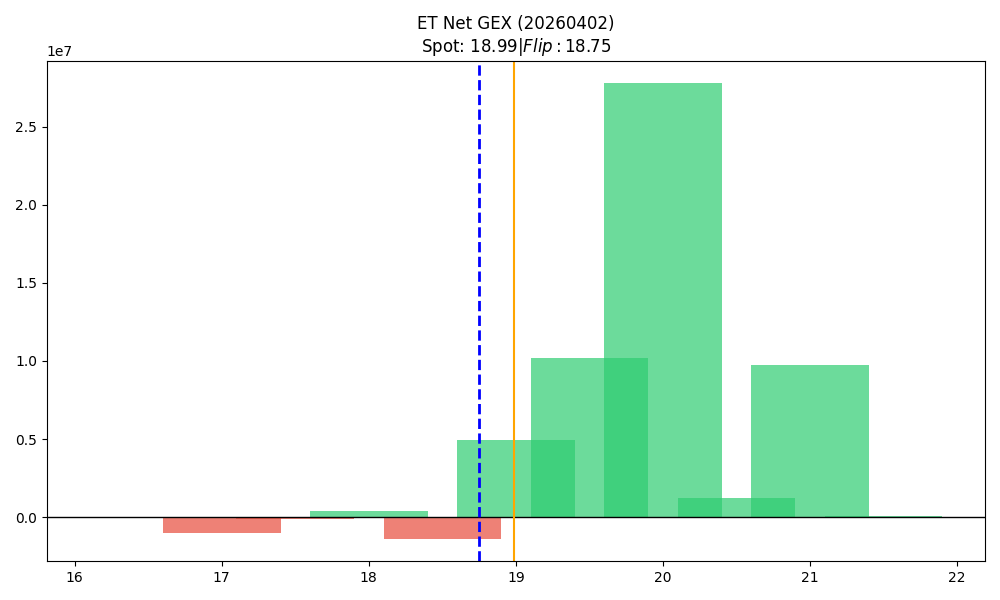

The data file committed next to this chart (first rows):
strike, call_gex, put_gex, call_dex, put_dex, net_greek_delta, net_gex
16.5, 0.0, 13211, 753828, -13399, 0.7528, -13211
17.0, 886.9, 999953, 6540905, -803811, 0.281, -999066
17.5, 4449, 109232, 92434, -83019, 0.008169, -104783
18.0, 2576417, 2166042, 13255499, -1350597, 0.4148, 410375
18.5, 347742, 1711066, 1644388, -788367, 0.1064, -1363324
19.0, 16676949, 11738984, 26531960, -11352471, 0.2098, 4937965
19.5, 12765257, 2596871, 9522726, -2855405, 0.23, 10168386
20.0, 29424645, 1659808, 22020750, -3995218, 0.1753, 27764837
20.5, 1260861, 18198, 665976, -139816, 0.06703, 1242663
21.0, 9758323, 5451, 8507407, -31298, 0.1238, 9752872
21.5, 58274, 2344, 36242, -15818, 0.02604, 55931
